Labelled photos from "dataset_visual_split", an image-classification folder in selintoker/GeoGuesserAI. The possible labels are: Istanbul, nyc, Tokyo.

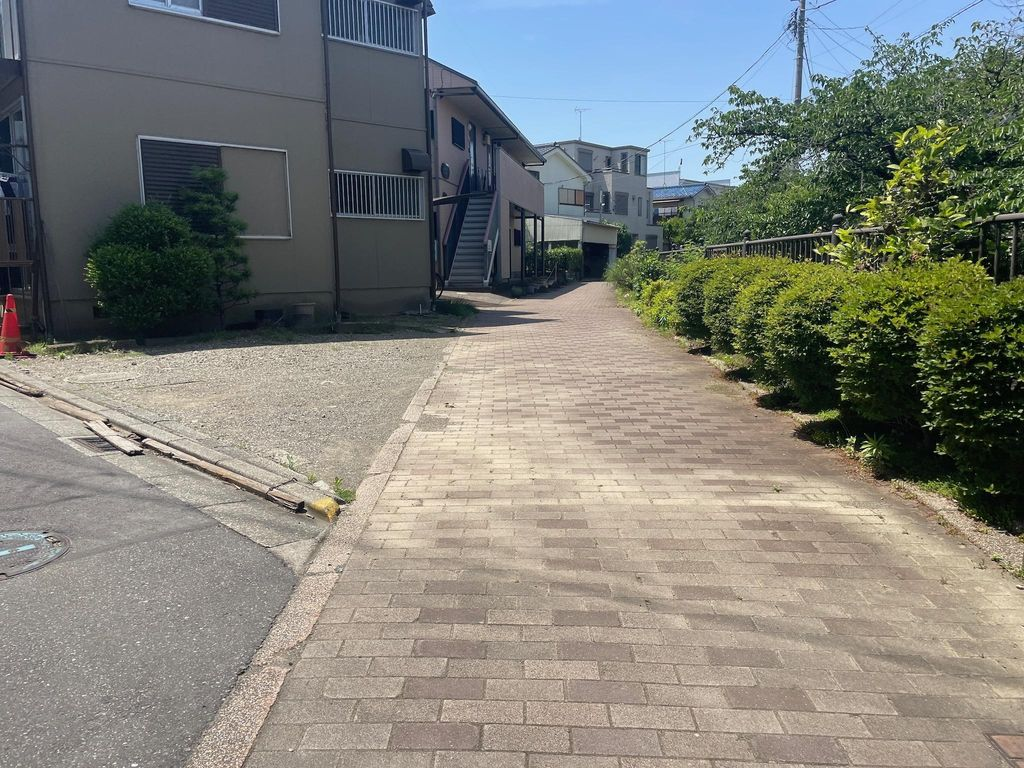
Label: Tokyo

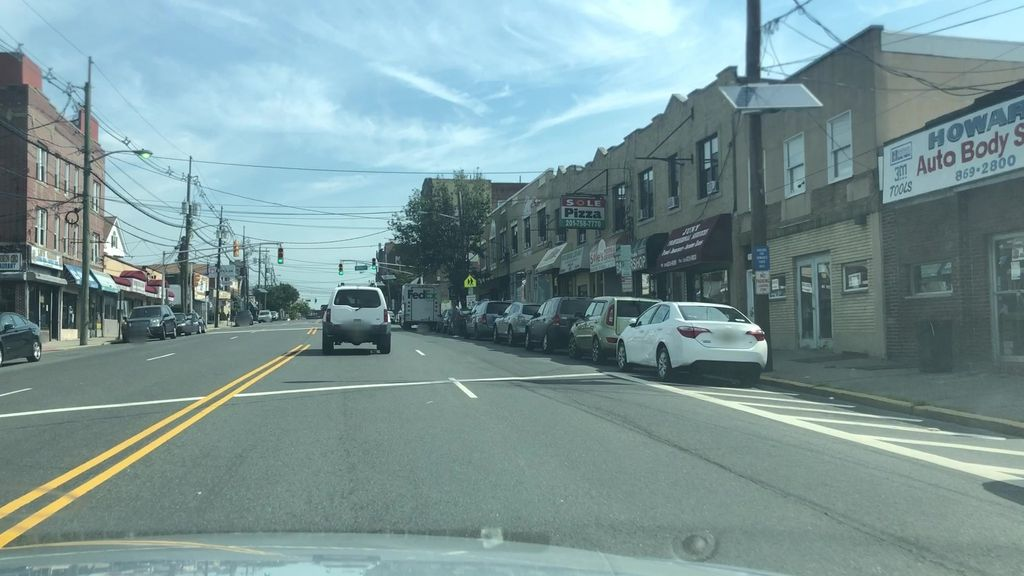
Label: nyc

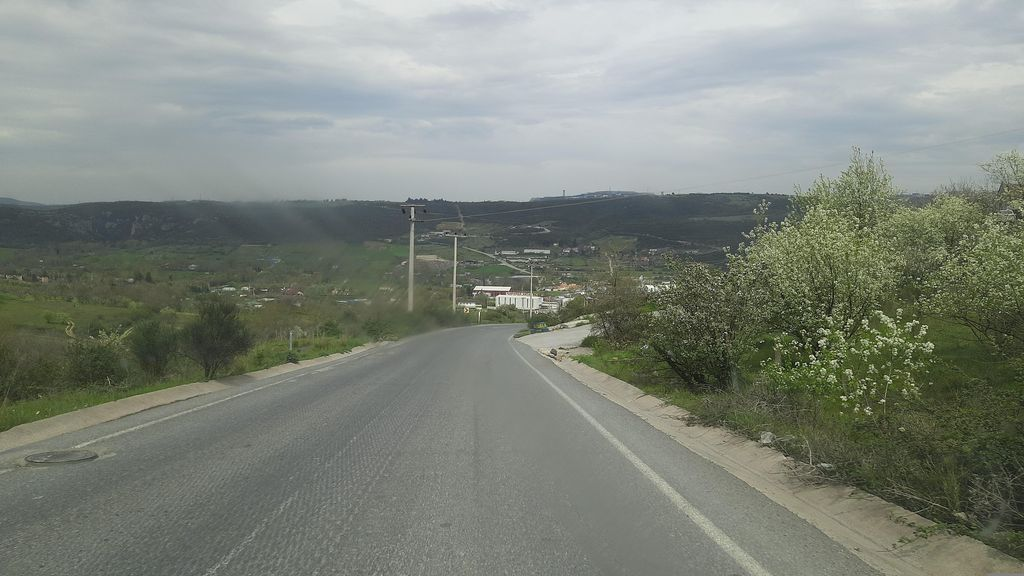
Label: Istanbul

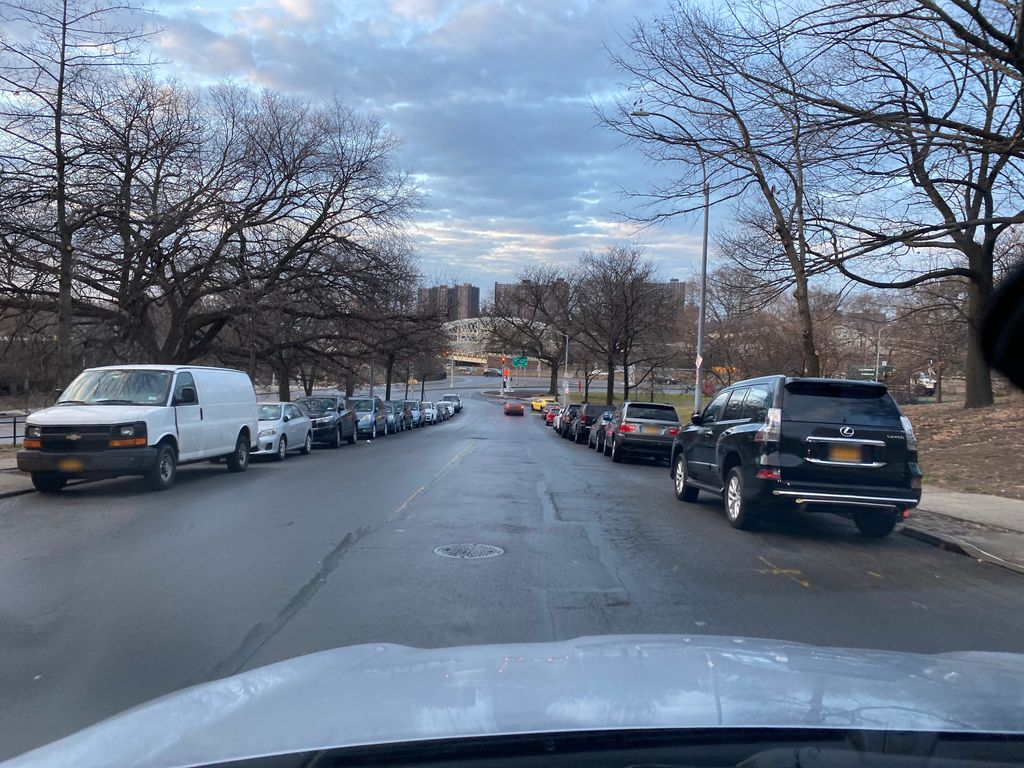
Label: nyc

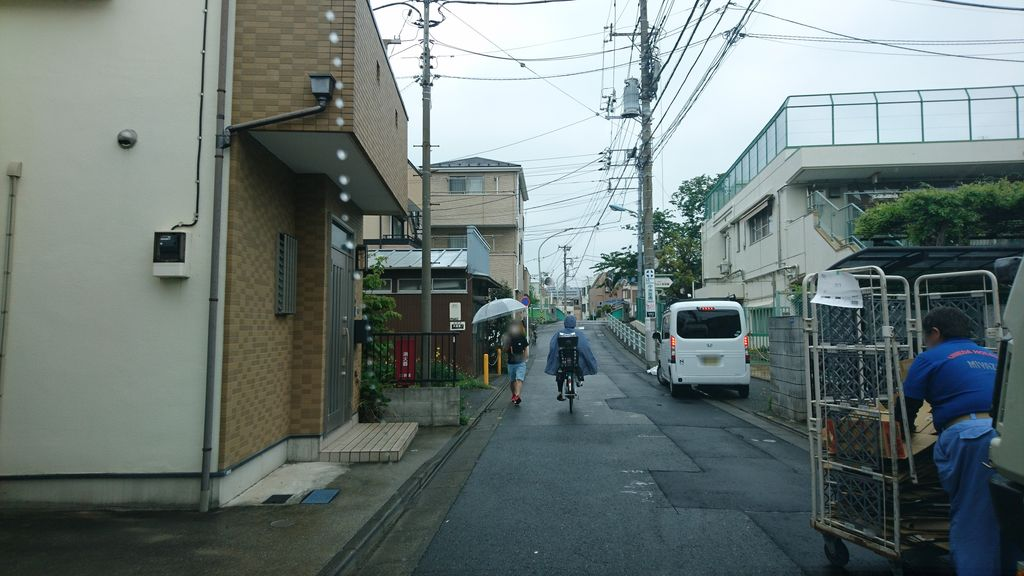
Label: Tokyo

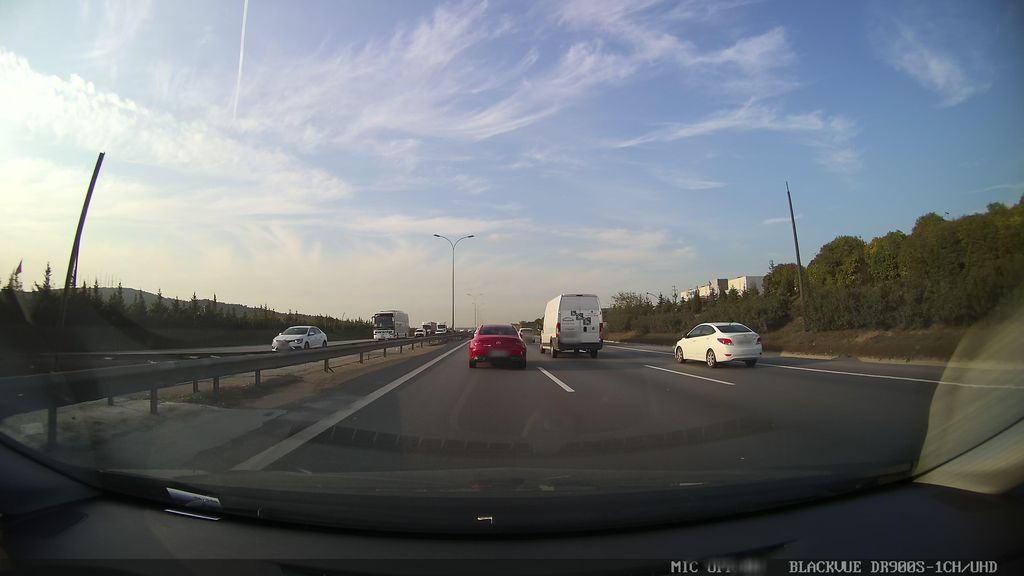
Label: Istanbul
